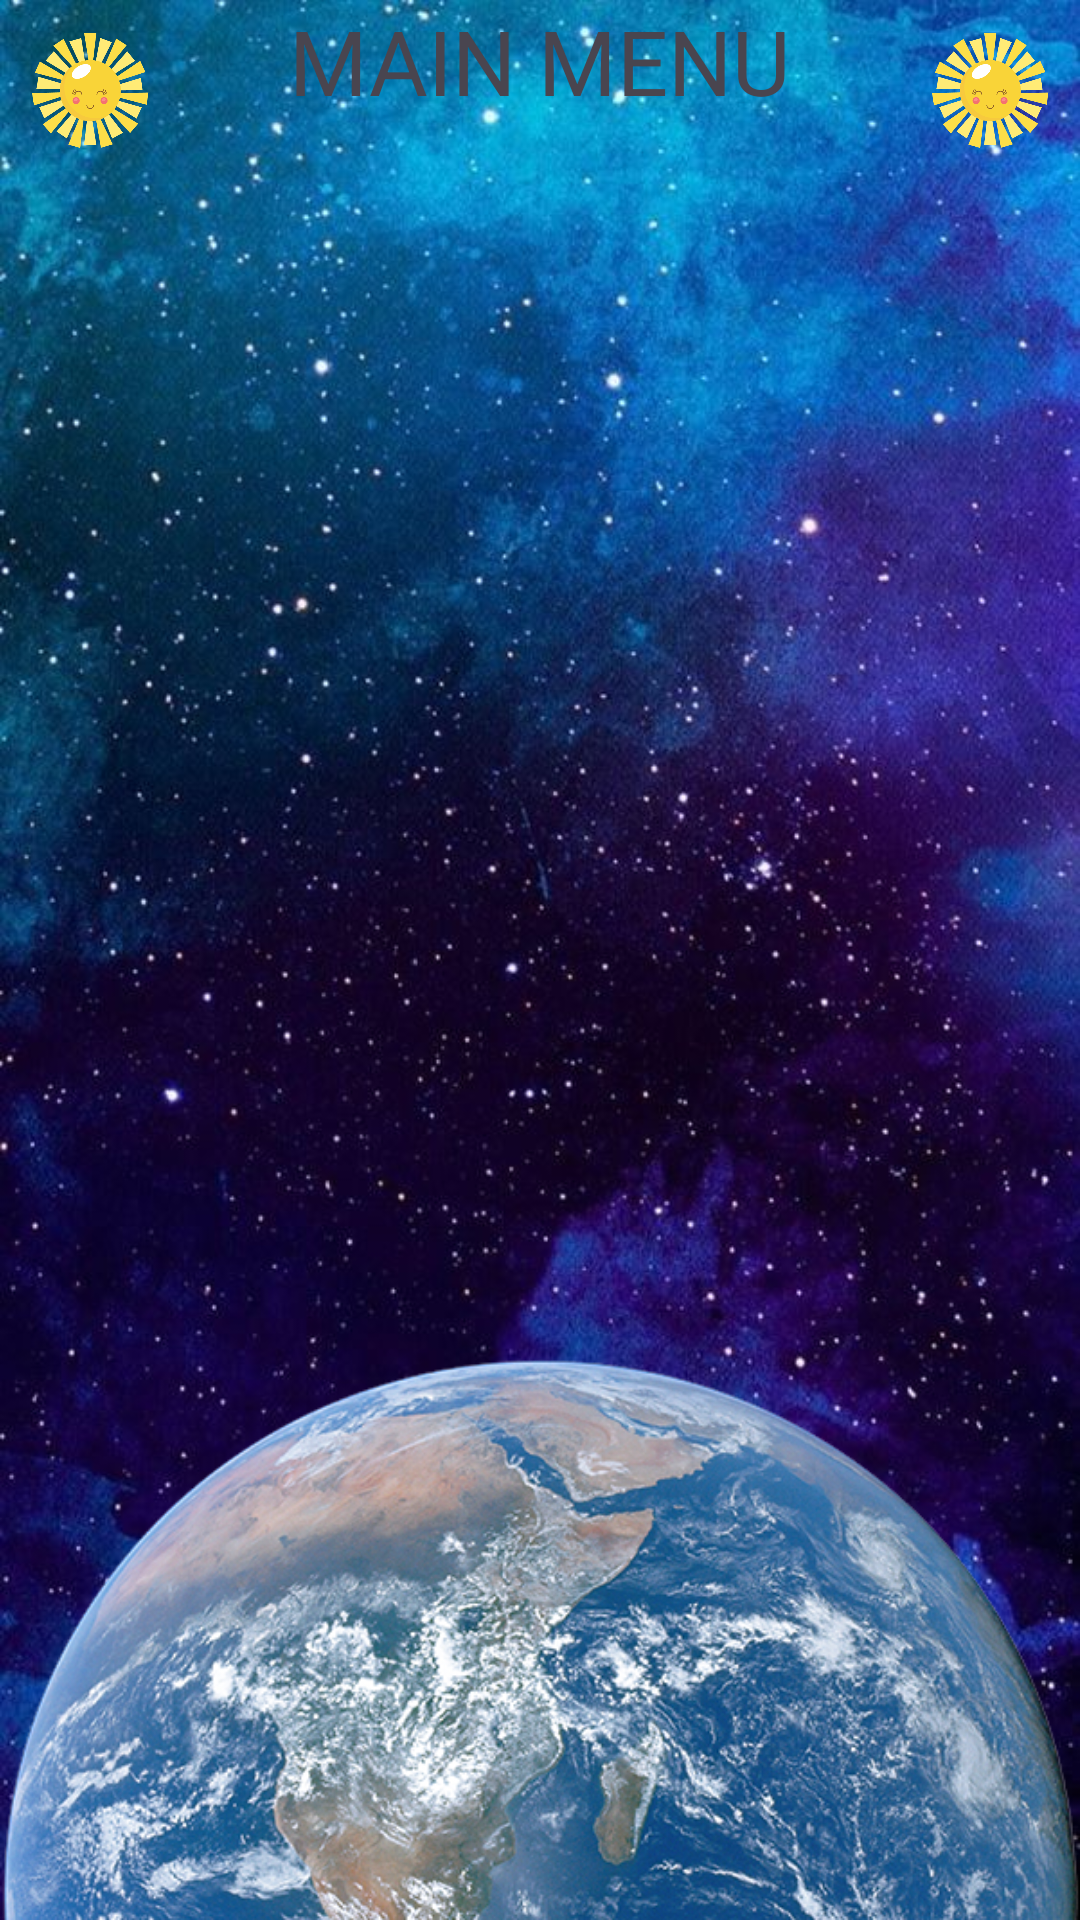

Here is an Android app screen rendered from its layout file. Give the layout XML and the strings, colors and styles it references.
<!-- AndroidManifest.xml: application theme Theme.AS_animations -->
<!-- res/layout/menu.xml -->
<RelativeLayout
    xmlns:android="http://schemas.android.com/apk/res/android"
    android:layout_width="match_parent"
    android:layout_height="match_parent"
    android:background="@drawable/cielo">

    
    <RelativeLayout
        android:id="@+id/RelativeLayoutHeader"
        android:layout_width="match_parent"
        android:layout_height="wrap_content"
        android:layout_alignParentTop="true">

        
        <ImageView
            android:id="@+id/headerIconLeft"
            android:layout_width="40dp"
            android:layout_height="40dp"
            android:layout_alignParentLeft="true"
            android:layout_margin="10dp"
            android:src="@drawable/sol" />

        
        <TextView
            android:id="@+id/screenTitle"
            android:layout_width="wrap_content"
            android:layout_height="wrap_content"
            android:layout_centerHorizontal="true"
            android:layout_alignParentTop="true"
            android:text="@string/menu2"
            android:textColor="@color/title_color"
            android:textSize="30sp"
            android:shadowColor="@color/title_glow"
            android:shadowDx="2"
            android:shadowDy="2"
            android:shadowRadius="5" />

        
        <ImageView
            android:id="@+id/headerIconRight"
            android:layout_width="40dp"
            android:layout_height="40dp"
            android:layout_alignParentRight="true"
            android:layout_margin="10dp"
            android:src="@drawable/sol" />
    </RelativeLayout>

    
    <ListView
        android:id="@+id/ListView_Menu"
        android:layout_width="match_parent"
        android:layout_height="wrap_content"
        android:layout_below="@id/RelativeLayoutHeader"
        android:divider="@drawable/divider"
        android:dividerHeight="2dp"
        android:listSelector="@drawable/selector"
        android:layout_centerHorizontal="true" />

    
    <ImageView
        android:id="@+id/footerImage"
        android:layout_width="match_parent"
        android:layout_height="wrap_content"
        android:layout_alignParentBottom="true"
        android:src="@drawable/tierra"
        android:scaleType="centerInside"
        android:adjustViewBounds="true" />
</RelativeLayout>
<!-- resources referenced by this layout -->
<resources>
  <!-- drawable cielo: jpg bitmap (drawable, 100341 bytes) -->
  <!-- drawable divider (drawable) -->
  <shape xmlns:android="http://schemas.android.com/apk/res/android" android:shape="rectangle">
  
      <size android:height="2dp" />
      <solid android:color="#CCCCCC" />
  </shape>
  <!-- drawable selector (drawable) -->
  <selector xmlns:android="http://schemas.android.com/apk/res/android">
      <item android:state_pressed="true" android:drawable="@android:color/darker_gray" />
      <item android:state_selected="true" android:drawable="@android:color/holo_blue_light" />
      <item android:drawable="@android:color/white" />
  </selector>
  <!-- drawable sol: png bitmap (drawable, 25693 bytes) -->
  <!-- drawable tierra: png bitmap (drawable, 406369 bytes) -->
  <string name="menu2">MAIN MENU</string>
  <style name="Theme.AS_animations" parent="Base.Theme.AS_animations" />
  <style name="Base.Theme.AS_animations" parent="Theme.Material3.DayNight.NoActionBar">
          
          
      </style>
</resources>
